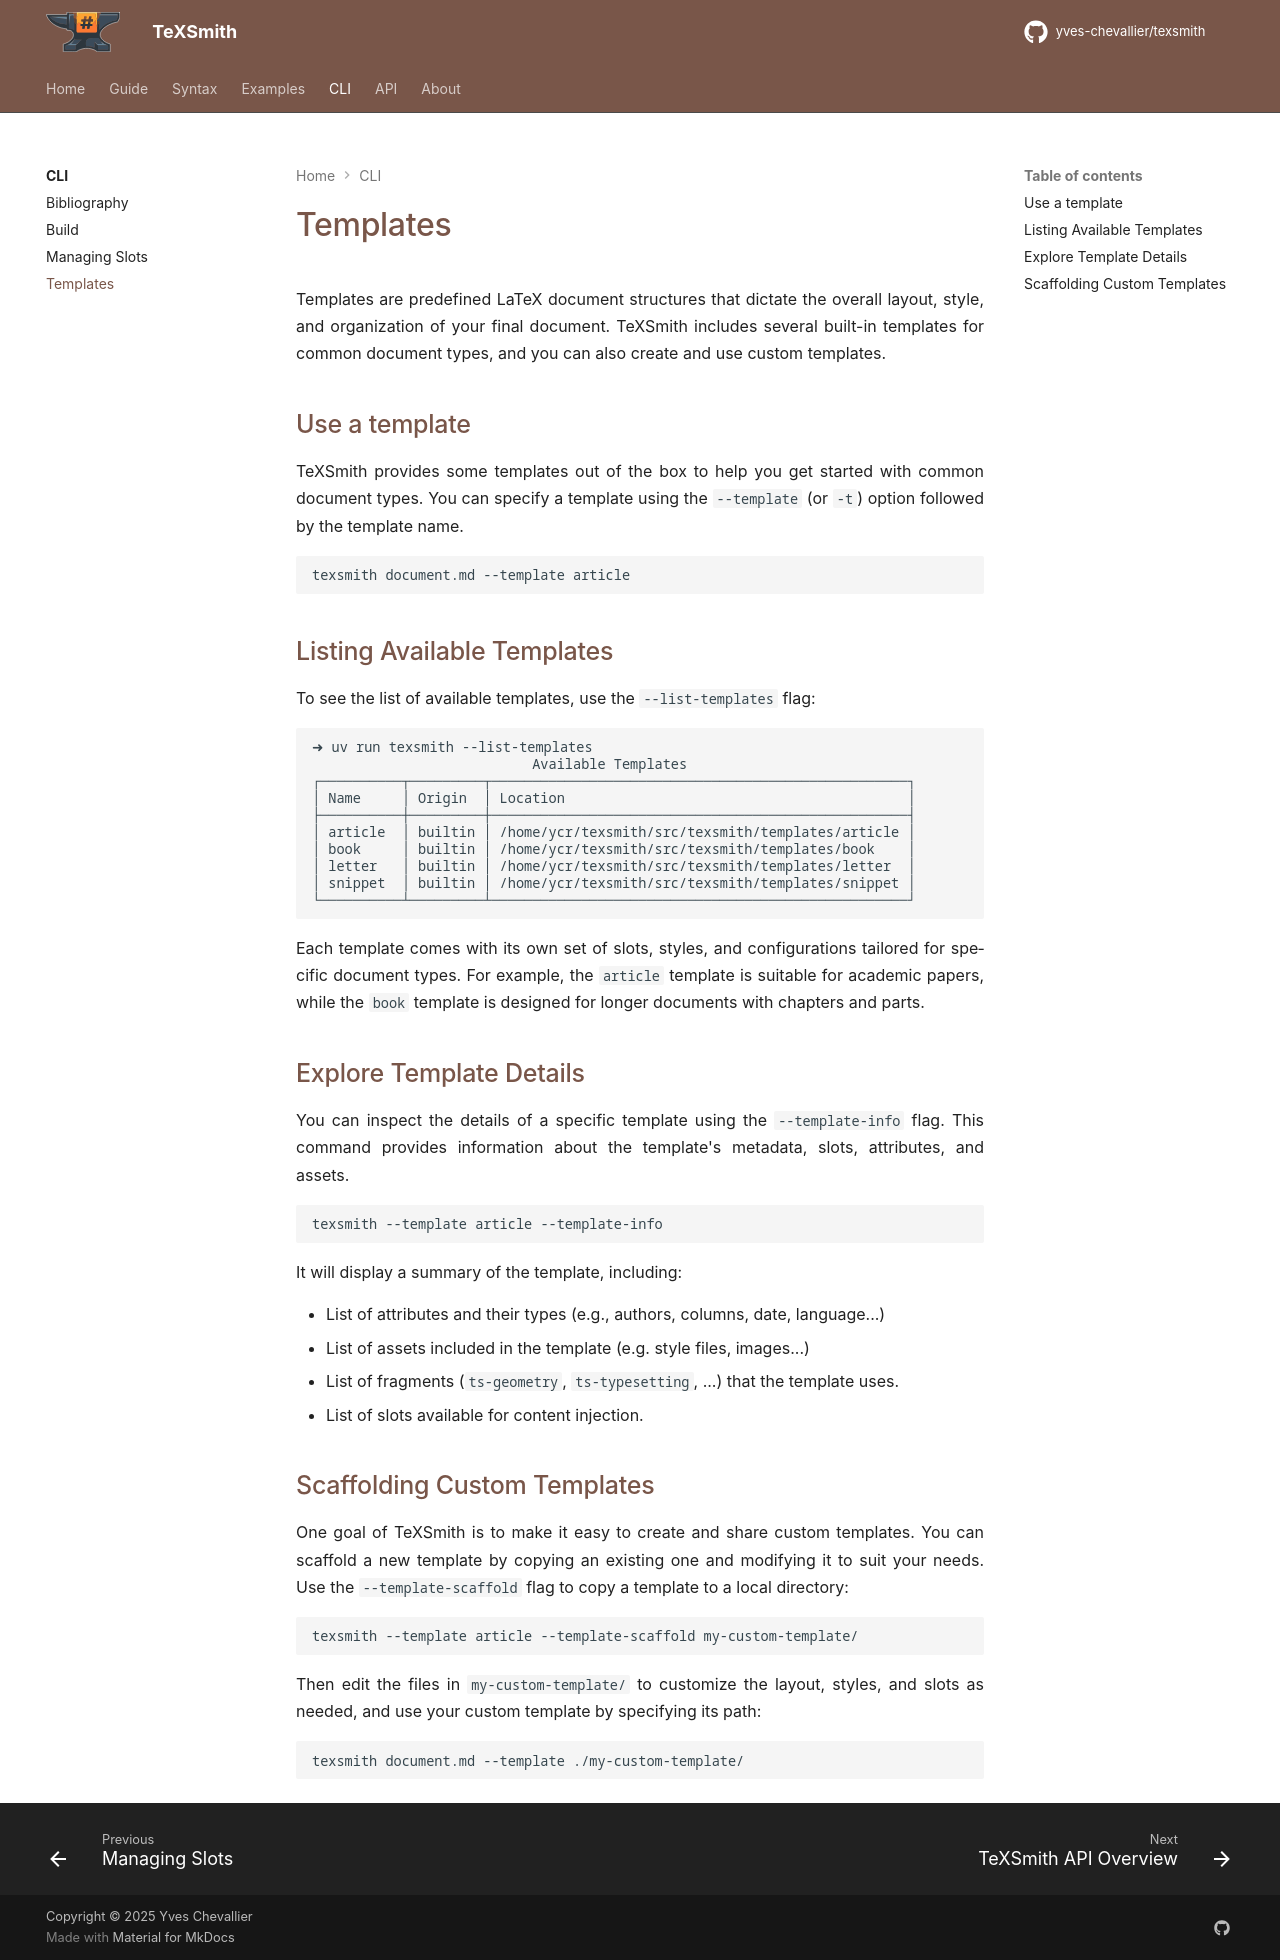

repository: yves-chevallier/texsmith · page: 0.7.0/cli/templates/index.html · generator: mkdocs

# Templates

Templates are predefined LaTeX document structures that dictate the overall layout, style, and organization of your final document. TeXSmith includes several built-in templates for common document types, and you can also create and use custom templates.

## Use a template

TeXSmith provides some templates out of the box to help you get started with common document types. You can specify a template using the `--template` (or `-t`) option followed by the template name.

```bash
texsmith document.md --template article
```

## Listing Available Templates

To see the list of available templates, use the `--list-templates` flag:

```text
➜ uv run texsmith --list-templates
                           Available Templates
┌──────────┬─────────┬───────────────────────────────────────────────────┐
│ Name     │ Origin  │ Location                                          │
├──────────┼─────────┼───────────────────────────────────────────────────┤
│ article  │ builtin │ /home/ycr/texsmith/src/texsmith/templates/article │
│ book     │ builtin │ /home/ycr/texsmith/src/texsmith/templates/book    │
│ letter   │ builtin │ /home/ycr/texsmith/src/texsmith/templates/letter  │
│ snippet  │ builtin │ /home/ycr/texsmith/src/texsmith/templates/snippet │
└──────────┴─────────┴───────────────────────────────────────────────────┘
```

Each template comes with its own set of slots, styles, and configurations tailored for specific document types. For example, the `article` template is suitable for academic papers, while the `book` template is designed for longer documents with chapters and parts.

## Explore Template Details

You can inspect the details of a specific template using the `--template-info` flag. This command provides information about the template's metadata, slots, attributes, and assets.

```bash
texsmith --template article --template-info
```

It will display a summary of the template, including:

- List of attributes and their types (e.g., authors, columns, date, language...)
- List of assets included in the template (e.g. style files, images...)
- List of fragments (`ts-geometry`, `ts-typesetting`, ...) that the template uses.
- List of slots available for content injection.

## Scaffolding Custom Templates

One goal of TeXSmith is to make it easy to create and share custom templates. You can scaffold a new template by copying an existing one and modifying it to suit your needs. Use the `--template-scaffold` flag to copy a template to a local directory:

```bash
texsmith --template article --template-scaffold my-custom-template/
```

Then edit the files in `my-custom-template/` to customize the layout, styles, and slots as needed, and use your custom template by specifying its path:

```bash
texsmith document.md --template ./my-custom-template/
```
